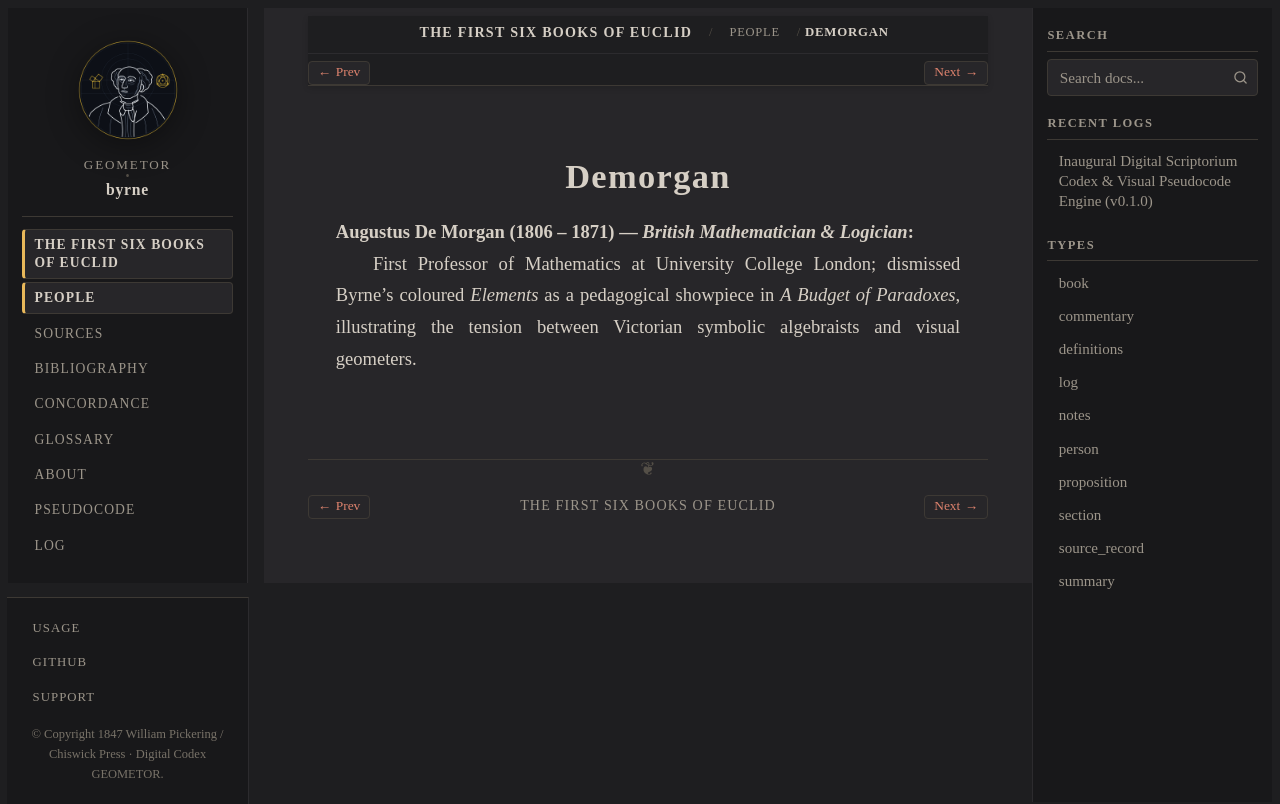

repository: geometor/byrne · page: coloured_euclid/people/demorgan.html · generator: sphinx

:type: person
:layout: book
:death_year: 1871
:death_label: 1871
:lifespan: 1806 – 1871
:excerpt: Augustus De Morgan (1806 – 1871) — British Mathematician & Logician

.. _person-demorgan:

Demorgan
========

**Augustus De Morgan** (1806 – 1871) — *British Mathematician & Logician*
   First Professor of Mathematics at University College London; dismissed Byrne's coloured *Elements* as a pedagogical showpiece in *A Budget of Paradoxes*, illustrating the tension between Victorian symbolic algebraists and visual geometers.
